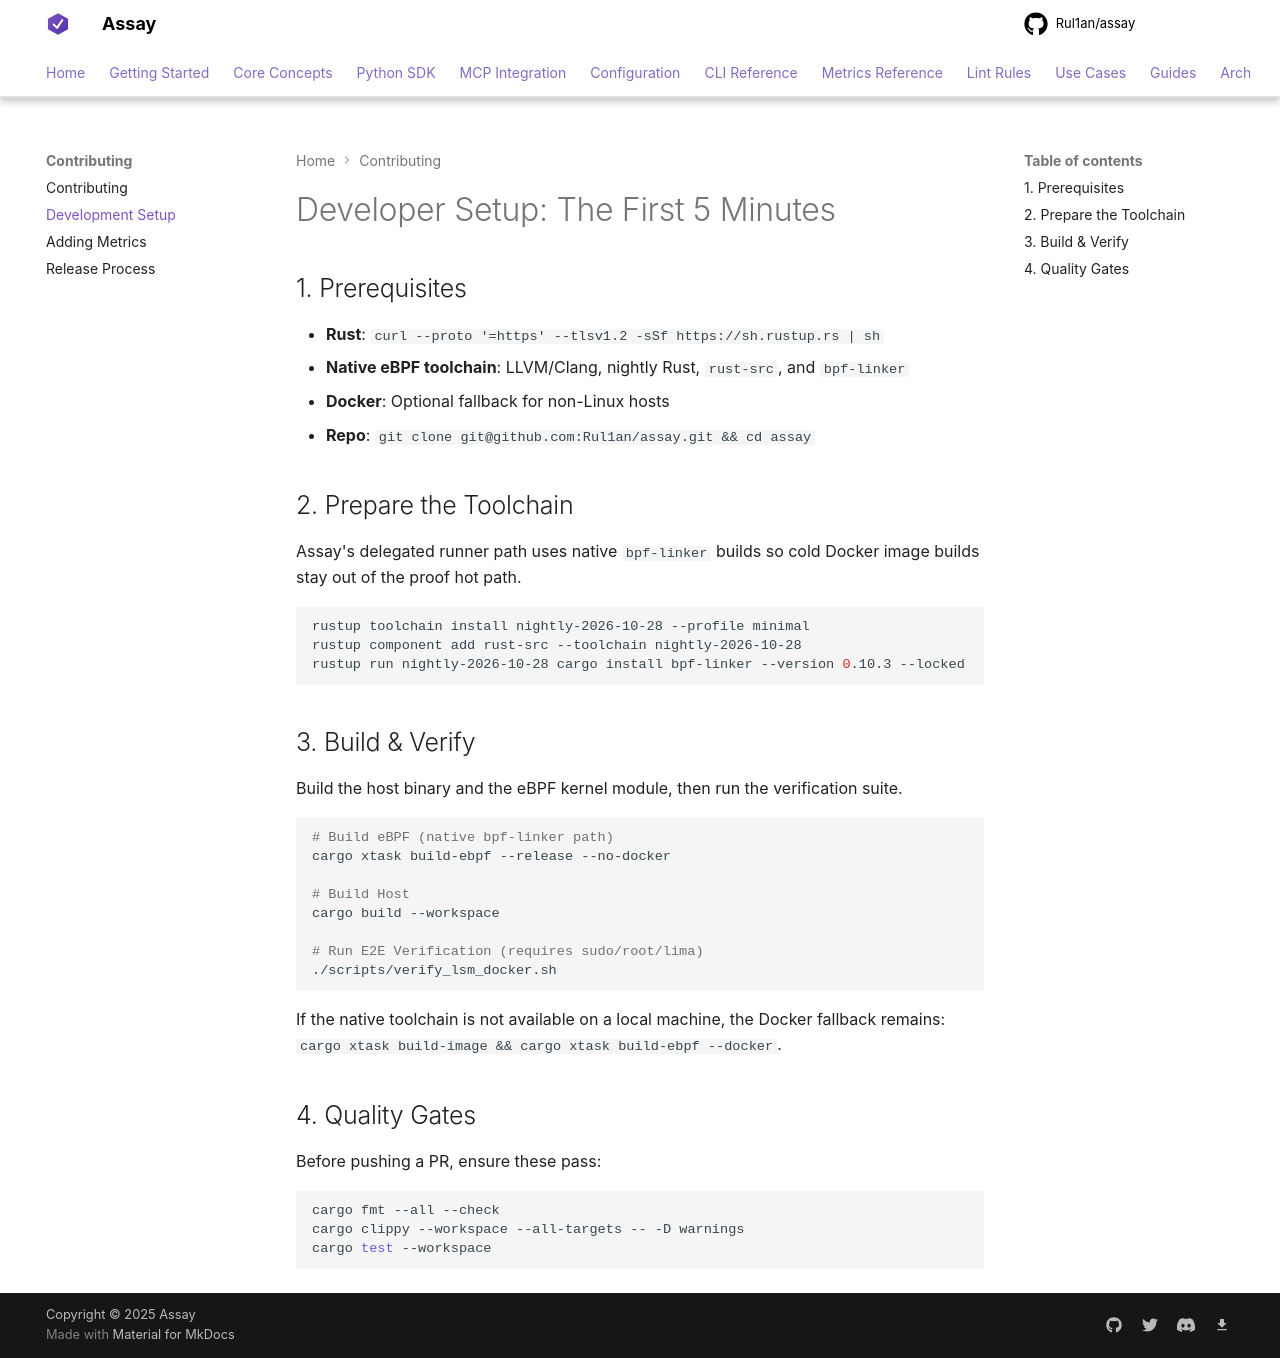

repository: Rul1an/assay · page: contributing/setup/index.html · generator: mkdocs

# Developer Setup: The First 5 Minutes

## 1. Prerequisites
- **Rust**: `curl --proto '=https' --tlsv1.2 -sSf https://sh.rustup.rs | sh`
- **Native eBPF toolchain**: LLVM/Clang, nightly Rust, `rust-src`, and `bpf-linker`
- **Docker**: Optional fallback for non-Linux hosts
- **Repo**: `git clone git@github.com:Rul1an/assay.git && cd assay`

## 2. Prepare the Toolchain
Assay's delegated runner path uses native `bpf-linker` builds so cold Docker image builds stay out of the proof hot path.

```bash
rustup toolchain install nightly-2026-10-28 --profile minimal
rustup component add rust-src --toolchain nightly-2026-10-28
rustup run nightly-2026-10-28 cargo install bpf-linker --version 0.10.3 --locked
```

## 3. Build & Verify
Build the host binary and the eBPF kernel module, then run the verification suite.

```bash
# Build eBPF (native bpf-linker path)
cargo xtask build-ebpf --release --no-docker

# Build Host
cargo build --workspace

# Run E2E Verification (requires sudo/root/lima)
./scripts/verify_lsm_docker.sh
```

If the native toolchain is not available on a local machine, the Docker fallback remains: `cargo xtask build-image && cargo xtask build-ebpf --docker`.

## 4. Quality Gates
Before pushing a PR, ensure these pass:

```bash
cargo fmt --all --check
cargo clippy --workspace --all-targets -- -D warnings
cargo test --workspace
```
